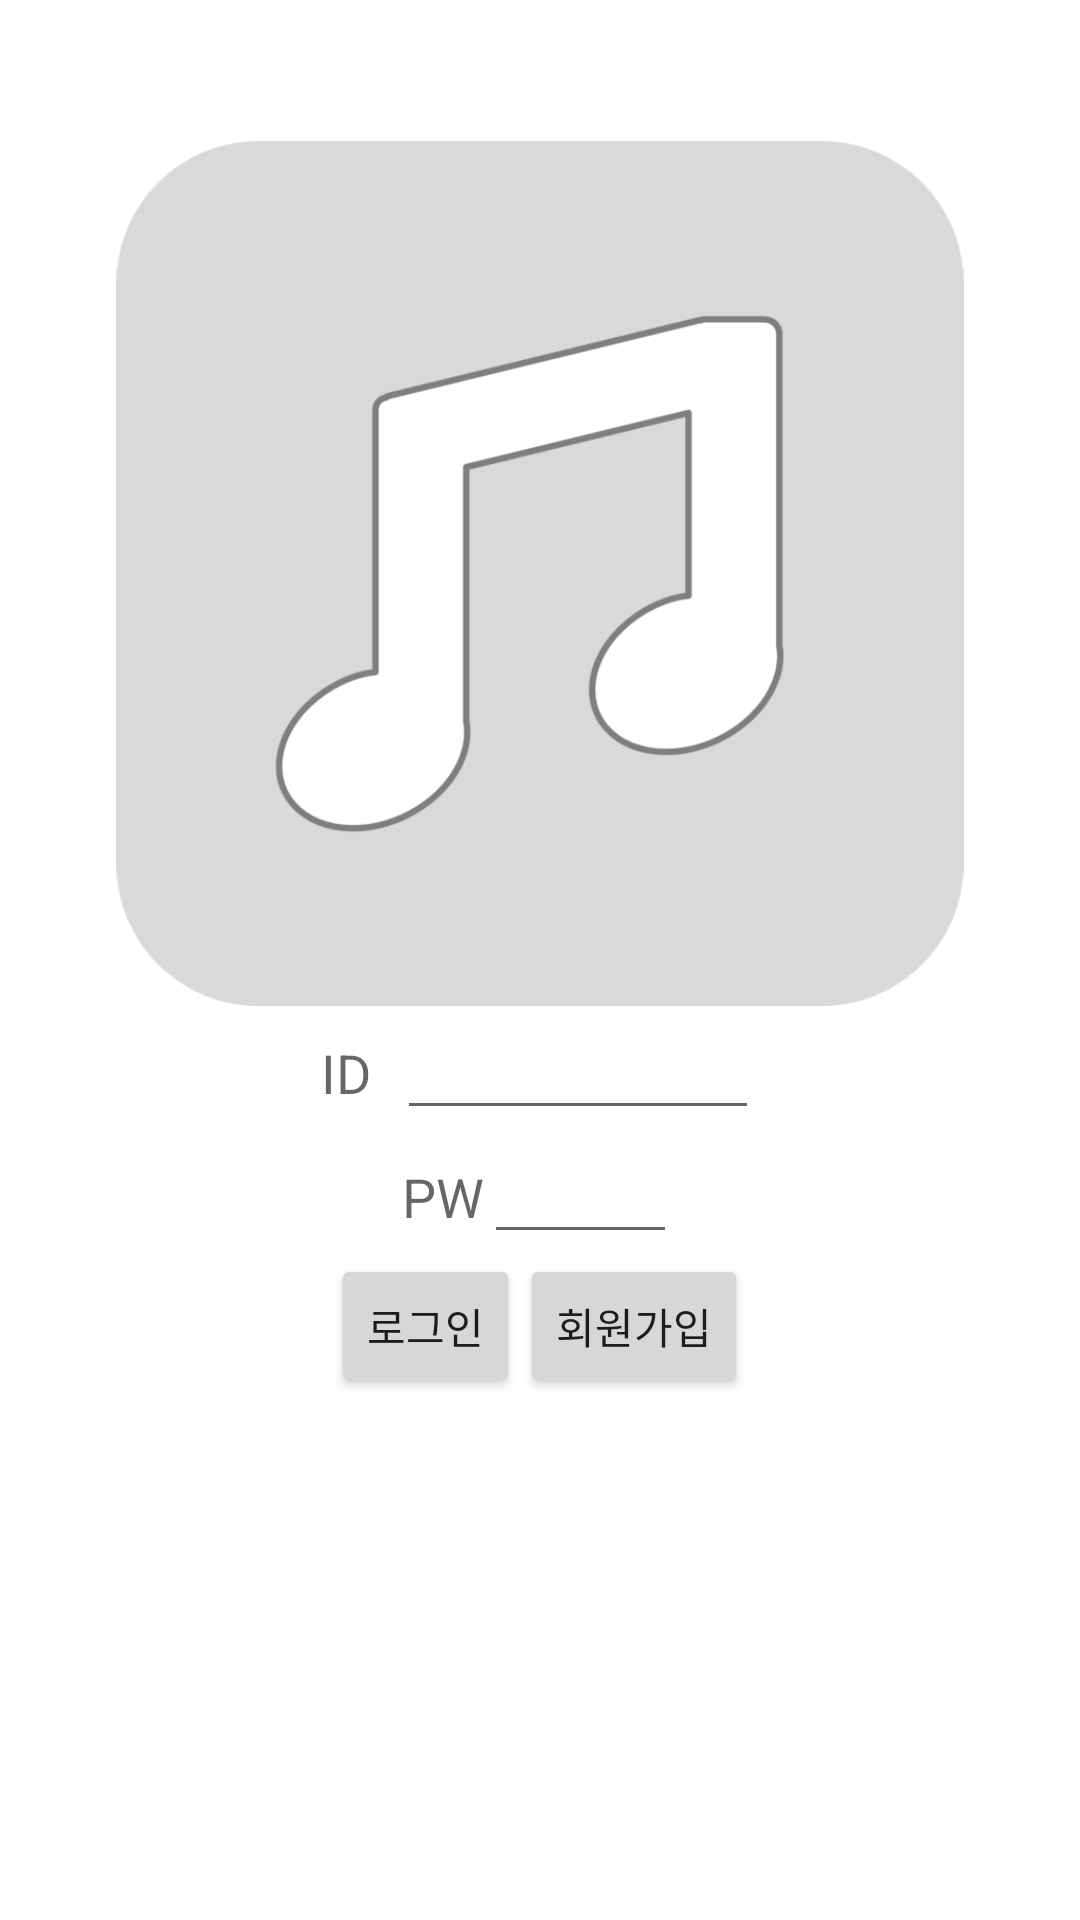

The Android layout XML behind this screen, and the referenced resources:
<!-- AndroidManifest.xml: application theme AppTheme -->
<!-- res/layout/activity_login.xml -->
<LinearLayout xmlns:android="http://schemas.android.com/apk/res/android"
    xmlns:tools="http://schemas.android.com/tools"
    android:layout_width="match_parent"
    android:layout_height="match_parent"
    android:orientation="vertical"
    android:paddingBottom="@dimen/activity_vertical_margin"
    android:paddingLeft="@dimen/activity_horizontal_margin"
    android:paddingRight="@dimen/activity_horizontal_margin"
    android:paddingTop="@dimen/activity_vertical_margin"
    tools:context="com.example.administrator.myapplication.LoginActivity">

    <ImageView
        android:id="@+id/img_logo"
        android:layout_width="wrap_content"
        android:layout_height="0dp"
        android:layout_alignParentTop="true"
        android:layout_marginTop="31dp"
        android:layout_weight="1"
        android:src="@drawable/bit_logo" />

    <LinearLayout
        android:id="@+id/layout_input"
        android:layout_width="match_parent"

        android:layout_height="0dp"
        android:layout_weight="1"
        android:orientation="vertical">

        <LinearLayout
            android:id="@+id/layout_ID"
            android:orientation="horizontal"
            android:layout_gravity="center"
            android:layout_width="wrap_content"
            android:layout_height="wrap_content">

            <TextView
                android:layout_width="wrap_content"
                android:layout_height="wrap_content"
                android:textAppearance="?android:attr/textAppearanceMedium"
                android:text="ID  "
                android:id="@+id/txt_ID" />

            <EditText
                android:layout_width="wrap_content"
                android:layout_height="wrap_content"
                android:hint="                          "
                android:id="@+id/edit_ID" />
        </LinearLayout>

        <LinearLayout
            android:id="@+id/layout_passWord"
            android:orientation="horizontal"
            android:layout_gravity="center_horizontal"
            android:layout_width="wrap_content"
            android:layout_height="wrap_content">

            <TextView
                android:layout_width="wrap_content"
                android:layout_height="wrap_content"
                android:textAppearance="?android:attr/textAppearanceMedium"
                android:text="PW"
                android:id="@+id/txt_passWord" />

            <EditText
                android:layout_width="wrap_content"
                android:layout_height="wrap_content"
                android:hint="             "
                android:password="true"
                android:id="@+id/edit_passWord" />
        </LinearLayout>

        <LinearLayout
            android:id="@+id/layout_logSign"
            android:orientation="horizontal"
            android:layout_gravity="center_horizontal"
            android:layout_width="wrap_content"
            android:layout_height="wrap_content">

            <Button
                style="?android:attr/buttonStyleSmall"
                android:layout_width="wrap_content"
                android:layout_height="wrap_content"
                android:text="로그인"
                android:id="@+id/btn_Login" />

            <Button
                style="?android:attr/buttonStyleSmall"
                android:layout_width="wrap_content"
                android:layout_height="wrap_content"
                android:text="회원가입"
                android:id="@+id/btn_SignUp" />
        </LinearLayout>
    </LinearLayout>

</LinearLayout>
<!-- resources referenced by this layout -->
<resources>
  <dimen name="activity_horizontal_margin">16dp</dimen>
  <dimen name="activity_vertical_margin">16dp</dimen>
  <!-- drawable bit_logo: png bitmap (drawable, 20354 bytes) -->
</resources>
